The GitHub repository prawiroht/tugasTransdig contains a labelled image folder "dataset" with 2 categories: plane, ship. Examples follow, each with its label.

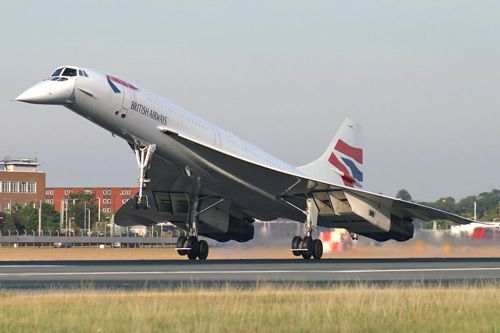
Label: plane

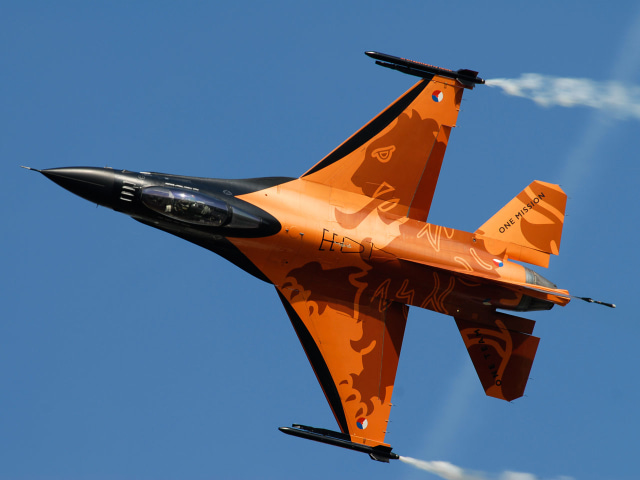
Label: plane

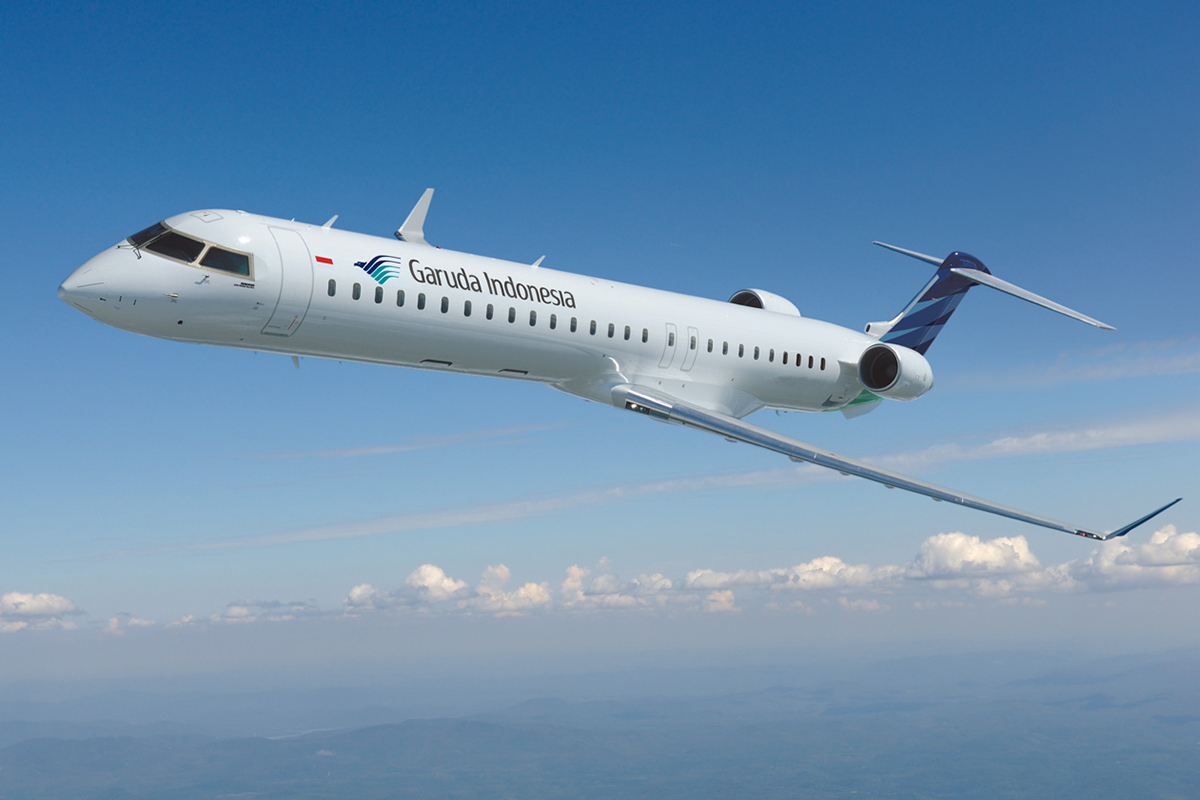
Label: plane

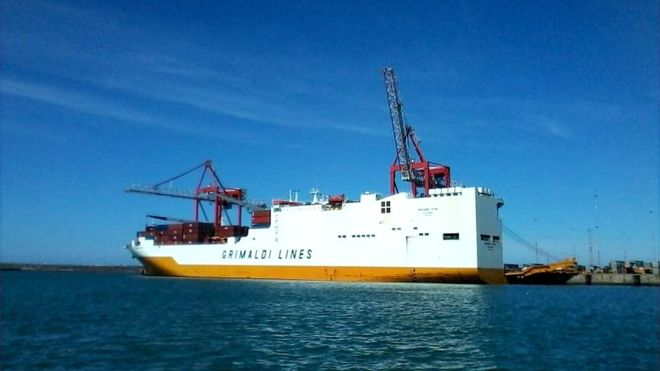
Label: ship

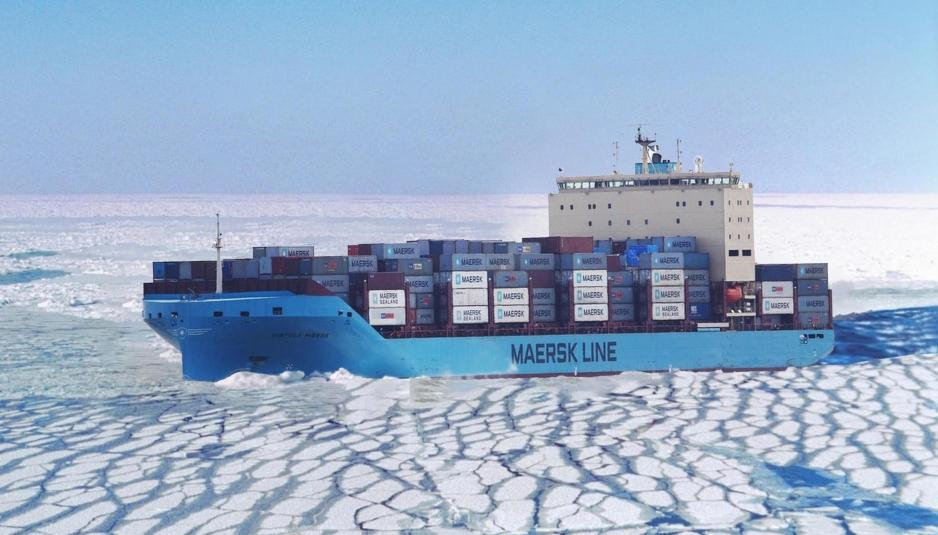
Label: ship

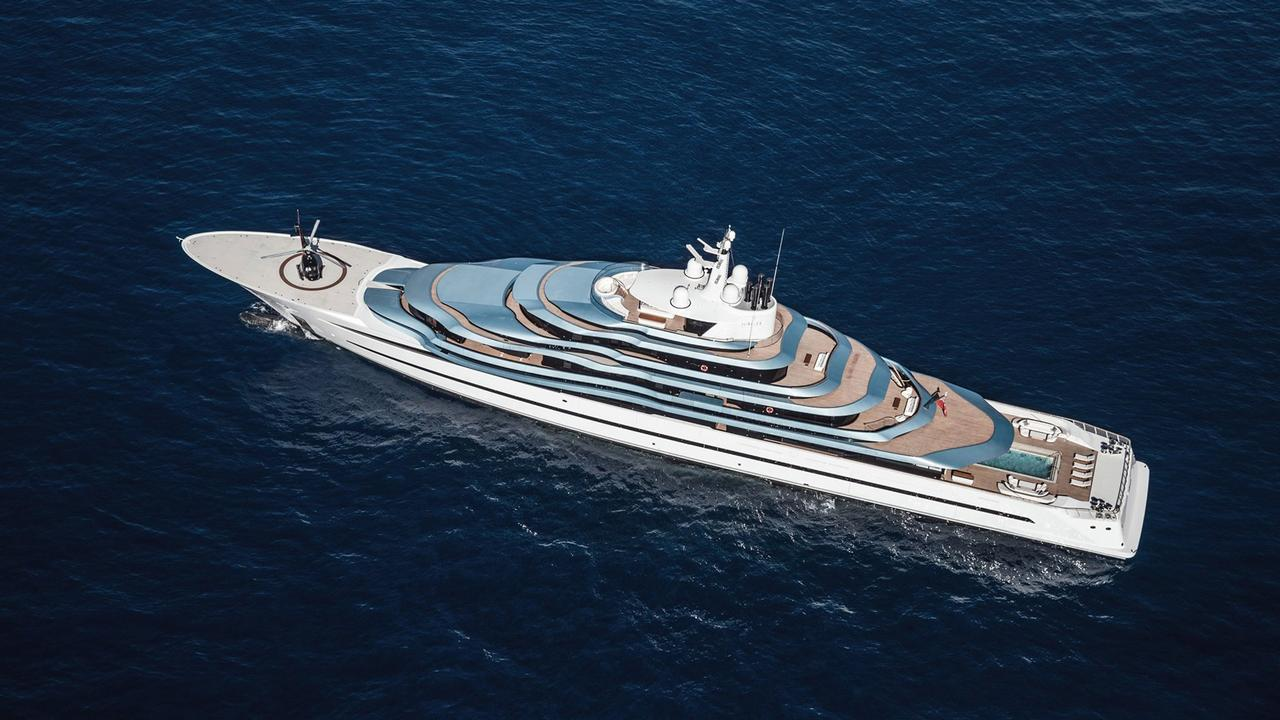
Label: ship
